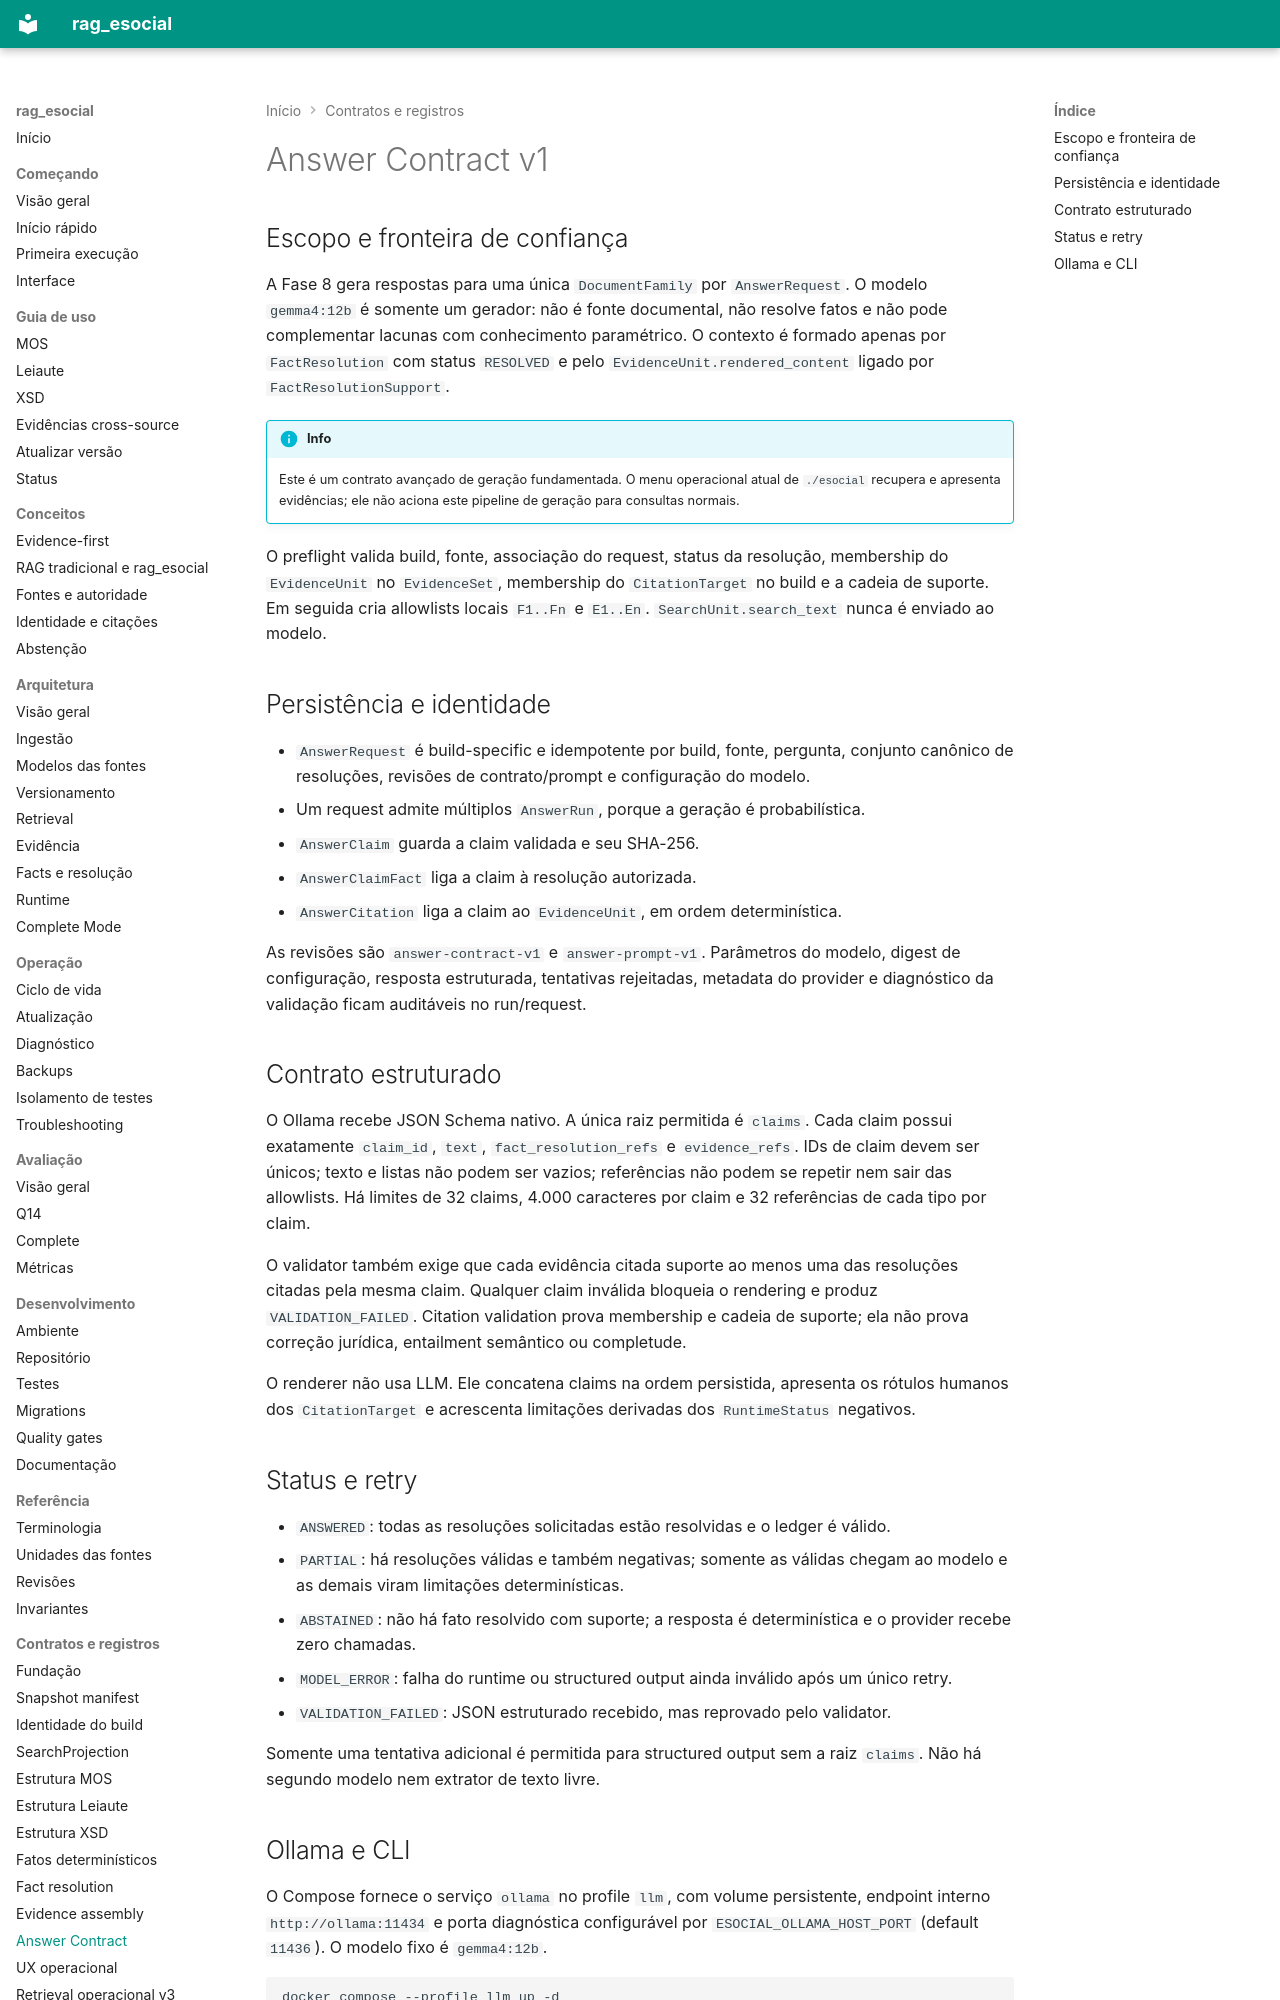

repository: racascao/rag_esocial · page: answer_contract/index.html · generator: mkdocs

# Answer Contract v1

## Escopo e fronteira de confiança

A Fase 8 gera respostas para uma única `DocumentFamily` por `AnswerRequest`.
O modelo `gemma4:12b` é somente um gerador: não é fonte documental, não resolve
fatos e não pode complementar lacunas com conhecimento paramétrico. O contexto é
formado apenas por `FactResolution` com status `RESOLVED` e pelo
`EvidenceUnit.rendered_content` ligado por `FactResolutionSupport`.

!!! info
    Este é um contrato avançado de geração fundamentada. O menu operacional atual
    de `./esocial` recupera e apresenta evidências; ele não aciona este pipeline
    de geração para consultas normais.

O preflight valida build, fonte, associação do request, status da resolução,
membership do `EvidenceUnit` no `EvidenceSet`, membership do `CitationTarget` no
build e a cadeia de suporte. Em seguida cria allowlists locais `F1..Fn` e
`E1..En`. `SearchUnit.search_text` nunca é enviado ao modelo.

## Persistência e identidade

- `AnswerRequest` é build-specific e idempotente por build, fonte, pergunta,
  conjunto canônico de resoluções, revisões de contrato/prompt e configuração do
  modelo.
- Um request admite múltiplos `AnswerRun`, porque a geração é probabilística.
- `AnswerClaim` guarda a claim validada e seu SHA-256.
- `AnswerClaimFact` liga a claim à resolução autorizada.
- `AnswerCitation` liga a claim ao `EvidenceUnit`, em ordem determinística.

As revisões são `answer-contract-v1` e `answer-prompt-v1`. Parâmetros do modelo,
digest de configuração, resposta estruturada, tentativas rejeitadas, metadata do
provider e diagnóstico da validação ficam auditáveis no run/request.

## Contrato estruturado

O Ollama recebe JSON Schema nativo. A única raiz permitida é `claims`. Cada claim
possui exatamente `claim_id`, `text`, `fact_resolution_refs` e `evidence_refs`.
IDs de claim devem ser únicos; texto e listas não podem ser vazios; referências
não podem se repetir nem sair das allowlists. Há limites de 32 claims, 4.000
caracteres por claim e 32 referências de cada tipo por claim.

O validator também exige que cada evidência citada suporte ao menos uma das
resoluções citadas pela mesma claim. Qualquer claim inválida bloqueia o rendering
e produz `VALIDATION_FAILED`. Citation validation prova membership e cadeia de
suporte; ela não prova correção jurídica, entailment semântico ou completude.

O renderer não usa LLM. Ele concatena claims na ordem persistida, apresenta os
rótulos humanos dos `CitationTarget` e acrescenta limitações derivadas dos
`RuntimeStatus` negativos.

## Status e retry

- `ANSWERED`: todas as resoluções solicitadas estão resolvidas e o ledger é
  válido.
- `PARTIAL`: há resoluções válidas e também negativas; somente as válidas chegam
  ao modelo e as demais viram limitações determinísticas.
- `ABSTAINED`: não há fato resolvido com suporte; a resposta é determinística e
  o provider recebe zero chamadas.
- `MODEL_ERROR`: falha do runtime ou structured output ainda inválido após um
  único retry.
- `VALIDATION_FAILED`: JSON estruturado recebido, mas reprovado pelo validator.

Somente uma tentativa adicional é permitida para structured output sem a raiz
`claims`. Não há segundo modelo nem extrator de texto livre.
